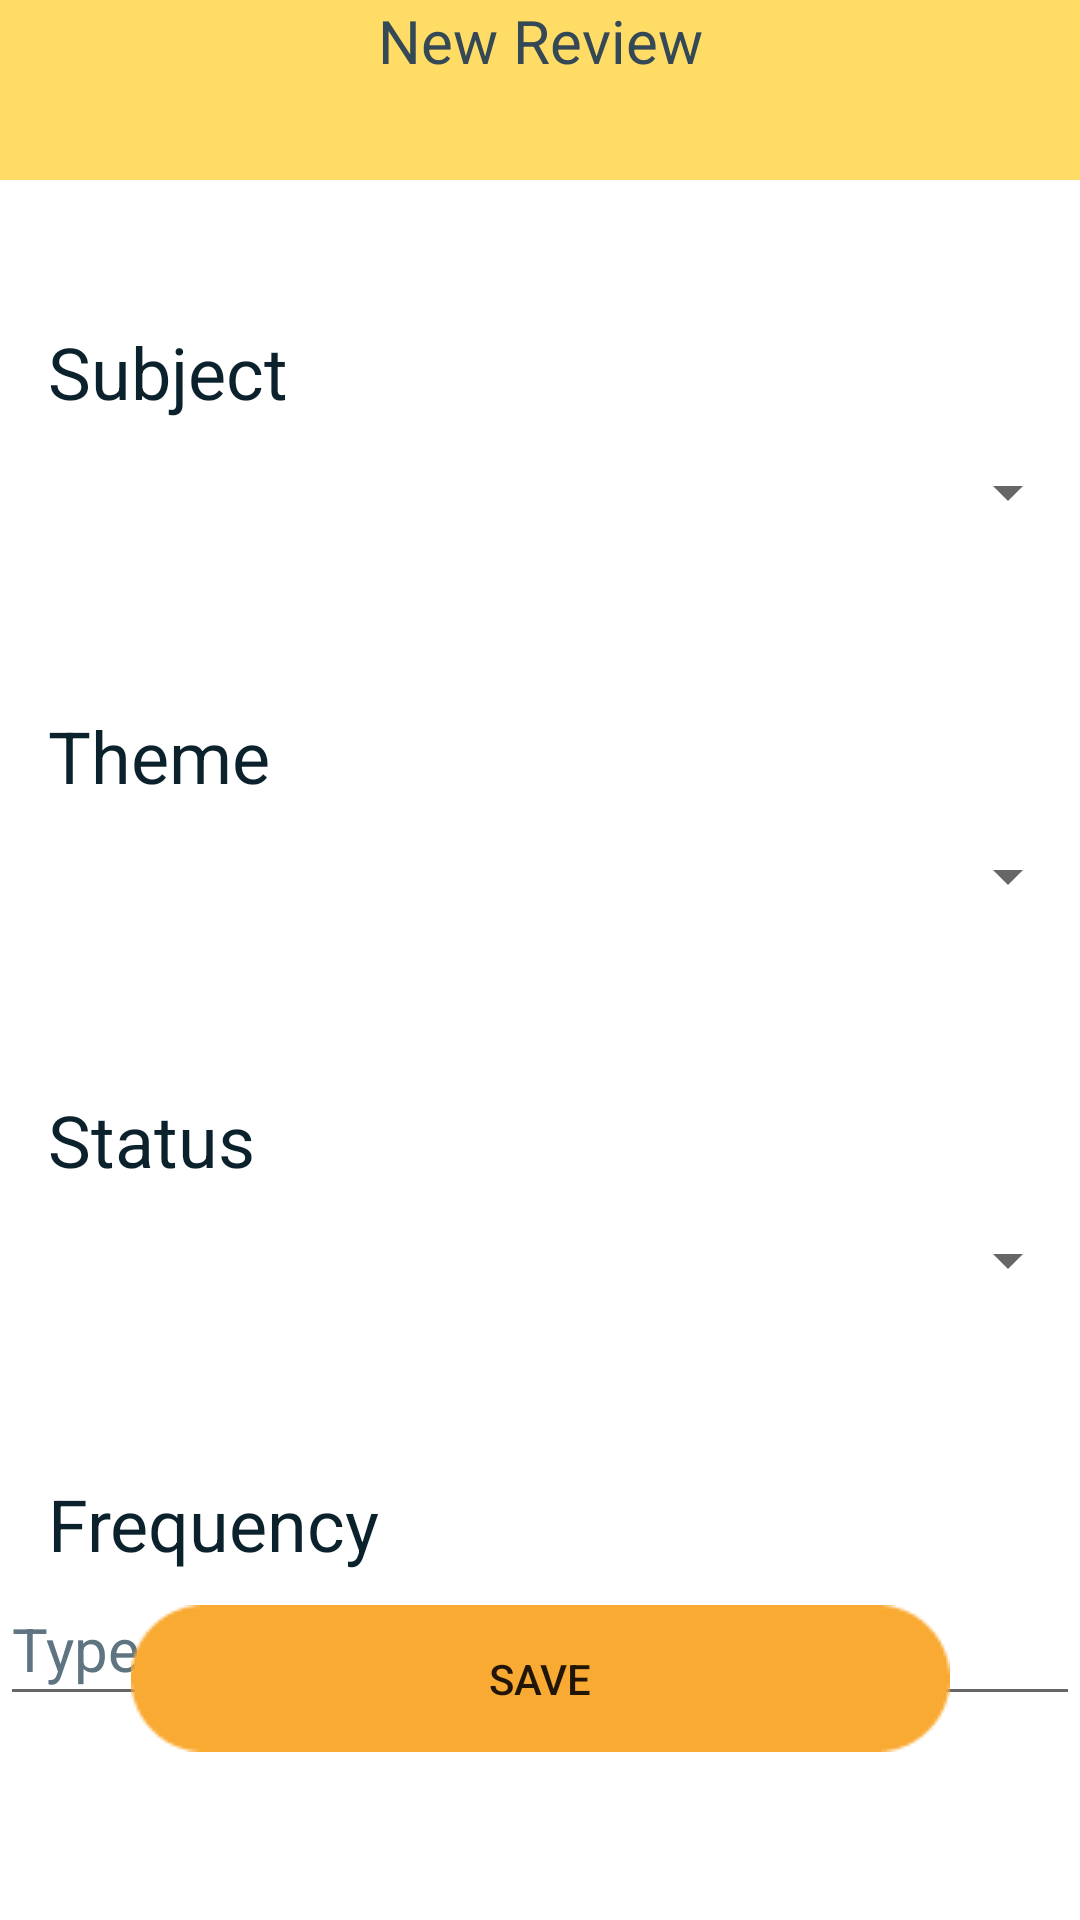

Write the Android layout XML for this screen, with the resource values it uses.
<!-- AndroidManifest.xml: application theme Theme.ORevisor -->
<!-- res/layout/activity_add_revisao.xml -->
<?xml version="1.0" encoding="utf-8"?>
<androidx.constraintlayout.widget.ConstraintLayout xmlns:android="http://schemas.android.com/apk/res/android"
    xmlns:app="http://schemas.android.com/apk/res-auto"
    xmlns:tools="http://schemas.android.com/tools"
    android:layout_width="match_parent"
    android:layout_height="match_parent"
    android:background="@color/white"
    android:gravity="center"
    android:orientation="vertical"
    tools:context=".AddDisciplinaActivity">


    <TextView
        android:id="@+id/titulo_nova_revisao"
        android:layout_width="match_parent"
        android:layout_height="60dp"
        android:background="@color/orange_200"
        android:text="@string/new_revisao"
        android:textAlignment="center"
        android:textColor="@color/blueDark_500"
        android:textSize="20dp"
        app:layout_constraintEnd_toEndOf="parent"
        app:layout_constraintHorizontal_bias="0.0"
        app:layout_constraintStart_toStartOf="parent"
        app:layout_constraintTop_toTopOf="parent"
        app:layout_constraintVertical_bias="0.0" />

    <TextView
        android:layout_width="wrap_content"
        android:layout_height="wrap_content"
        android:layout_marginStart="16dp"
        android:text="@string/disciplina"
        android:textColor="@color/blueDark_700"
        android:textSize="24sp"
        app:layout_constraintBottom_toTopOf="@+id/lista_disciplina"
        app:layout_constraintStart_toStartOf="@+id/lista_disciplina" />

    <Spinner
        android:id="@+id/lista_disciplina"
        android:layout_width="match_parent"
        android:layout_height="48dp"
        android:layout_marginTop="80dp"
        android:text="@string/escolher_disciplina"
        android:textColor="@color/blueDark_200"
        android:textSize="20sp"
        app:layout_constraintEnd_toEndOf="parent"
        app:layout_constraintHorizontal_bias="1.0"
        app:layout_constraintStart_toStartOf="parent"
        app:layout_constraintTop_toBottomOf="@+id/titulo_nova_revisao" />

    <TextView
        android:layout_width="wrap_content"
        android:layout_height="wrap_content"
        android:layout_marginStart="16dp"
        android:text="@string/assunto"
        android:textColor="@color/blueDark_700"
        android:textSize="24sp"
        app:layout_constraintBottom_toTopOf="@+id/lista_assunto"
        app:layout_constraintStart_toStartOf="@+id/lista_assunto" />

    <Spinner
        android:id="@+id/lista_assunto"
        android:layout_width="match_parent"
        android:layout_height="48dp"
        android:layout_marginTop="80dp"
        android:text="@string/escolher_disciplina"
        android:textColor="@color/blueDark_200"
        android:textSize="20sp"
        app:layout_constraintEnd_toEndOf="parent"
        app:layout_constraintHorizontal_bias="0.0"
        app:layout_constraintStart_toStartOf="parent"
        app:layout_constraintTop_toBottomOf="@+id/lista_disciplina" />

    <TextView
        android:layout_width="wrap_content"
        android:layout_height="wrap_content"
        android:layout_marginStart="16dp"
        android:text="@string/status"
        android:textColor="@color/blueDark_700"
        android:textSize="24sp"
        app:layout_constraintBottom_toTopOf="@+id/status"
        app:layout_constraintStart_toStartOf="@+id/status" />

    <Spinner
        android:id="@+id/status"
        android:layout_width="match_parent"
        android:layout_height="48dp"
        android:layout_marginTop="80dp"
        android:text="@string/escolher_disciplina"
        android:textColor="@color/blueDark_200"
        android:textSize="20sp"
        app:layout_constraintEnd_toEndOf="parent"
        app:layout_constraintHorizontal_bias="0.0"
        app:layout_constraintStart_toStartOf="parent"
        app:layout_constraintTop_toBottomOf="@+id/lista_assunto" />

    <TextView
        android:layout_width="wrap_content"
        android:layout_height="wrap_content"
        android:layout_marginStart="16dp"
        android:text="@string/frequencia"
        android:textColor="@color/blueDark_700"
        android:textSize="24sp"
        app:layout_constraintBottom_toTopOf="@+id/editTextTextPersonName"
        app:layout_constraintStart_toStartOf="@+id/editTextTextPersonName" />

    <EditText
        android:id="@+id/editTextTextPersonName"
        android:layout_width="match_parent"
        android:layout_height="48dp"
        android:layout_marginTop="80dp"
        android:ems="10"
        android:inputType="textPersonName"
        android:text="@string/inserir_frequencia"
        android:textColor="@color/blueDark_200"
        android:textSize="20sp"
        app:layout_constraintEnd_toEndOf="parent"
        app:layout_constraintHorizontal_bias="0.0"
        app:layout_constraintStart_toStartOf="parent"
        app:layout_constraintTop_toBottomOf="@+id/status"
        tools:ignore="TouchTargetSizeCheck" />

    <Button
        android:id="@+id/save_btn"
        android:layout_width="wrap_content"
        android:layout_height="wrap_content"
        android:layout_marginBottom="56dp"
        android:background="@drawable/large_button"
        android:text="@string/salvar"
        app:layout_constraintBottom_toBottomOf="parent"
        app:layout_constraintEnd_toEndOf="parent"
        app:layout_constraintStart_toStartOf="parent" />


</androidx.constraintlayout.widget.ConstraintLayout>
<!-- resources referenced by this layout -->
<resources>
  <color name="blueDark_200">#5F7481</color>
  <color name="blueDark_500">#344955</color>
  <color name="blueDark_700">#0B222C</color>
  <color name="orange_200">#FFDC65</color>
  <color name="white">#FFFFFFFF</color>
  <!-- drawable large_button: png bitmap (drawable, 1044 bytes) -->
  <string name="assunto">Theme</string>
  <string name="disciplina">Subject</string>
  <string name="escolher_disciplina">Choose a subject</string>
  <string name="frequencia">Frequency</string>
  <string name="inserir_frequencia">Type a frequency</string>
  <string name="new_revisao">New Review</string>
  <string name="salvar">Save</string>
  <string name="status">Status</string>
  <style name="Theme.ORevisor" parent="Theme.MaterialComponents.DayNight.DarkActionBar">
          
          <item name="colorPrimary">@color/orange_500</item>
          <item name="colorPrimaryVariant">@color/orange_700</item>
          <item name="colorOnPrimary">@color/white</item>
          
          <item name="colorSecondary">@color/blueDark_200</item>
          <item name="colorSecondaryVariant">@color/blueDark_700</item>
          <item name="colorOnSecondary">@color/black_700</item>
          
          <item name="android:statusBarColor" tools:targetApi="l">?attr/colorPrimaryVariant</item>
          
      </style>
  <color name="orange_500">#F9AA33</color>
  <color name="orange_700">#C17B00</color>
  <color name="black_700">#00050D</color>
</resources>
